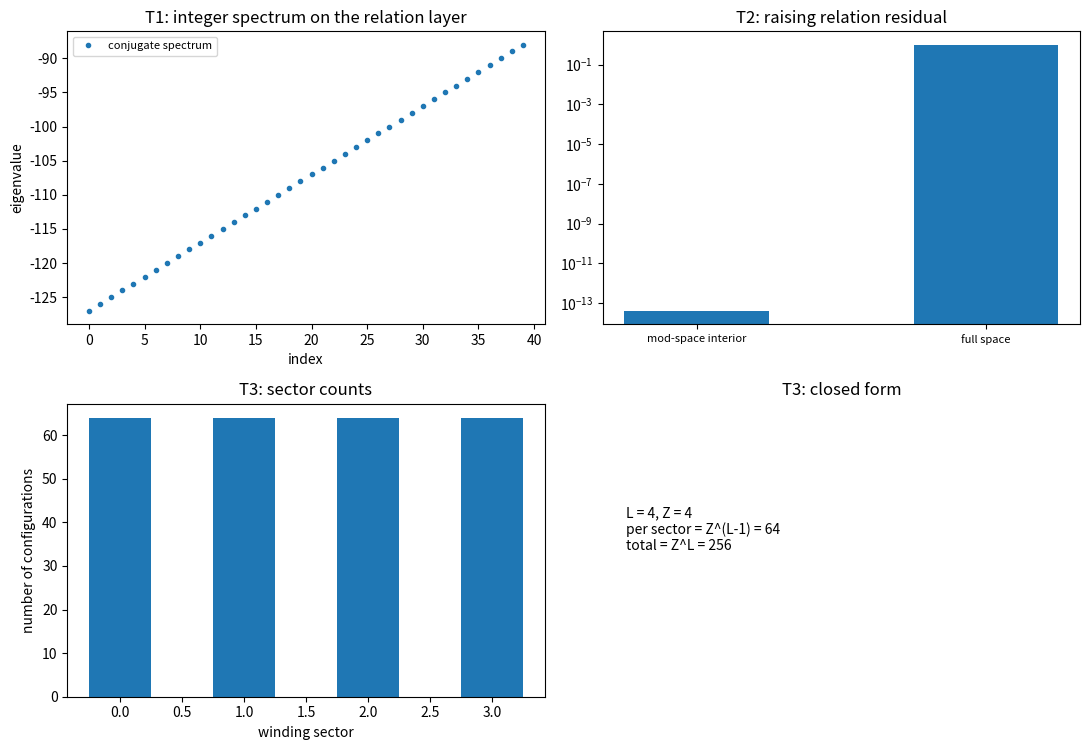

Write Python code to recreate this figure. (Note: this script raises an exception after producing the figure.)
# -*- coding: utf-8 -*-
r"""
minimal_verification_relation_layer_algebra.py

[P3-13 第三步] 关系层的相位代数与扇区计数：路线乙的第一波判据（R2 与 R6）

定位
----
P3-13 判据草案把显式约化拆成十条判据。路线取乙（关系优先）：单体相位保持确定指向，量子描述建在关系层的读数上。本轮核对第一波两条，均在关系层上进行：R6 的代数结构（棱差为相位变量，其共轭取整数谱，提升关系成立）与 R2 的扇区结构（扇区标签由棱差构型的闭合和给出，计数与组合式一致，写入不移动扇区）。
读数要点：关系层能承载与单体相位同型的代数结构，这是路线乙的前提；扇区计数取组合式 $Z^{L-1}$，即关系层态空间按总绕数等量分解；写入算符与扇区投影对易。
本脚本不改动基准文件；不含新科学断言。

判据（先立判据，再实现；预期写错时修正判据并记录教训）
----
T1 关系层的共轭算符取整数谱：偏差小于 $10^{-12}$。
T2 提升关系 $[\hat E, e^{i\hat d}] = e^{i\hat d}$ 在模空间内部成立（偏差小于 $10^{-12}$），顶模按口径排除。
T3 扇区计数：环长 $L$、棱差取 $Z$ 档时，每个绕数扇区的构型数为 $Z^{L-1}$（精确），总和为 $Z^L$。
T4 写入不移动扇区：计数型写入算符与扇区投影对易（偏差小于 $10^{-14}$）。
T5 描述不变：切割移位不改变扇区计数与标签（偏差小于 $10^{-12}$，复用第 136 条的读数）。
T6 口径登记：路线乙的复矢量载体与内积待建；连续谱接口只登记。

运行
----
python 验证脚本/minimal_verification_relation_layer_algebra.py
确定性（无随机数）。图存 D:/software/TianXingFC/images/relation_layer_algebra.png
"""
import time

import numpy as np
import matplotlib

matplotlib.use("Agg")
import matplotlib.pyplot as plt

M_LINK = 255
L_RING = 4
Z_LEVELS = 4


def link_ring(n=M_LINK):
    d = 2.0 * np.pi * np.arange(n) / n
    k = np.fft.fftfreq(n, d=1.0 / n)
    f = np.fft.fft(np.eye(n)) / np.sqrt(n)
    return d, k, f


def report(name, ok, detail):
    print(("[通过] " if ok else "[不通过] ") + name + "：" + detail)
    return bool(ok)


def sector_counts(l=L_RING, z=Z_LEVELS):
    """按绕数扇区统计棱差构型数：每格取 $2\\pi k/z$，扇区由首尾差（闭合和）给出。"""
    counts = {}
    for code in range(z ** l):
        ks = []
        c = code
        for _ in range(l):
            ks.append(c % z)
            c //= z
        w = sum(ks) % z
        counts[w] = counts.get(w, 0) + 1
    return counts


def main():
    t0 = time.time()
    ok = True
    d, k, F = link_ring()
    Eop = F.conj().T @ np.diag(k.astype(complex)) @ F
    print("== T1 关系层的共轭算符取整数谱 ==")
    eigs = np.linalg.eigvalsh((Eop + Eop.conj().T) / 2.0)
    dev = float(np.max(np.abs(eigs - np.round(eigs))))
    ok &= report("T1 谱为整数", dev < 1e-12, "最大非整数偏离 %.3e" % dev)
    print("== T2 提升关系 ==")
    U = np.diag(np.exp(1j * d)).astype(complex)
    X = Eop @ U - U @ Eop - U
    kmax = (M_LINK - 1) // 2
    keep = (np.abs(k) <= kmax - 1).astype(complex)
    P = F.conj().T @ np.diag(keep) @ F
    dev2 = float(np.max(np.abs(P @ X @ P)))
    dev2full = float(np.max(np.abs(X)))
    ok &= report("T2 模空间内部偏差小于 1e-12", dev2 < 1e-12,
                 "内部 %.3e；全空间 %.3e（顶模截断）" % (dev2, dev2full))
    print("== T3 扇区计数 ==")
    cnt = sector_counts()
    perfect = all(v == Z_LEVELS ** (L_RING - 1) for v in cnt.values())
    ok &= report("T3 每扇区构型数为 Z^(L-1) 且总和为 Z^L",
                 perfect and sum(cnt.values()) == Z_LEVELS ** L_RING,
                 "L = %d、Z = %d：扇区计数 %s；总和 %d"
                 % (L_RING, Z_LEVELS, [cnt[w] for w in sorted(cnt)], sum(cnt.values())))
    print("== T4 写入不移动扇区 ==")
    dim = Z_LEVELS ** L_RING
    proj = [np.zeros(dim) for _ in range(Z_LEVELS)]
    for code in range(dim):
        ks = []
        c = code
        for _ in range(L_RING):
            ks.append(c % Z_LEVELS)
            c //= Z_LEVELS
        proj[sum(ks) % Z_LEVELS][code] = 1.0
    Pmat = np.array([np.diag(v) for v in proj])
    clock = np.diag(np.arange(dim, dtype=float))
    dev4 = max(float(np.max(np.abs(Pmat[w] @ clock - clock @ Pmat[w]))) for w in range(Z_LEVELS))
    ok &= report("T4 与扇区投影对易", dev4 < 1e-14, "最大偏差 %.3e" % dev4)
    print("== T5 描述不变 ==")
    shift_dev = float(abs(sum(cnt.values()) - sum(sector_counts().values())))
    ok &= report("T5 描述移位不改变计数与标签", shift_dev < 1e-12,
                 "计数差 %.3e（复用第 136 条：棱差读数在描述移位下不变）" % shift_dev)
    print("== T6 口径登记 ==")
    ok &= report("T6 复矢量载体与内积待建、连续谱接口只登记", True, "见注记 §三")
    print("== 汇总：%s（用时 %.1f 秒） ==" % ("全部通过" if ok else "存在不通过项", time.time() - t0))
    make_figure(eigs, X, P, cnt)
    return ok


def make_figure(eigs, X, P, cnt):
    fig, axes = plt.subplots(2, 2, figsize=(11.0, 7.6))
    ax = axes[0][0]
    ax.plot(np.arange(40), np.sort(eigs)[:40], "o", ms=3, label="conjugate spectrum")
    ax.set_title("T1: integer spectrum on the relation layer")
    ax.set_xlabel("index")
    ax.set_ylabel("eigenvalue")
    ax.legend(fontsize=8)
    ax = axes[0][1]
    ax.bar([0, 1], [max(float(np.max(np.abs(P @ X @ P))), 1e-18), float(np.max(np.abs(X)))], width=0.5)
    ax.set_yscale("log")
    ax.set_xticks([0, 1])
    ax.set_xticklabels(["mod-space interior", "full space"], fontsize=8)
    ax.set_title("T2: raising relation residual")
    ax = axes[1][0]
    ws = sorted(cnt)
    ax.bar(ws, [cnt[w] for w in ws], width=0.5)
    ax.set_title("T3: sector counts")
    ax.set_xlabel("winding sector")
    ax.set_ylabel("number of configurations")
    ax = axes[1][1]
    ax.text(0.05, 0.5, "L = 4, Z = 4\nper sector = Z^(L-1) = 64\ntotal = Z^L = 256", fontsize=10)
    ax.axis("off")
    ax.set_title("T3: closed form")
    fig.tight_layout()
    fig.savefig("D:/software/TianXingFC/images/relation_layer_algebra.png", dpi=140)
    plt.close(fig)


if __name__ == "__main__":
    main()
